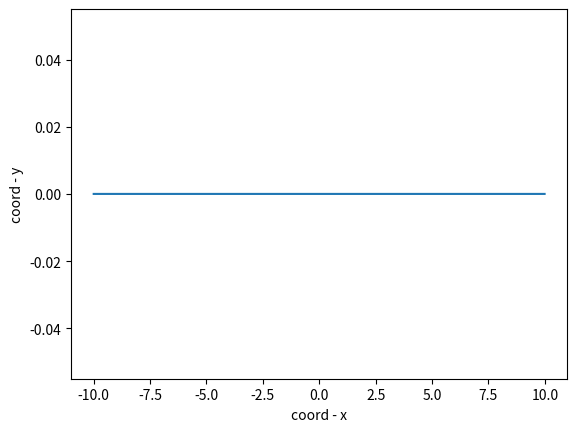

Write Python code to recreate this figure.
import numpy as np
import matplotlib.pyplot as plt
	
def parabola_plotter(k = 0):
 
    x = np.arange(-10, 10, 0.01)
    y = k * x
 
    plt.plot(x, y)
    plt.xlabel('coord - x')
    plt.ylabel('coord - y')
    plt.savefig('fig_3.png')
if __name__ == '__main__':
	parabola_plotter()

